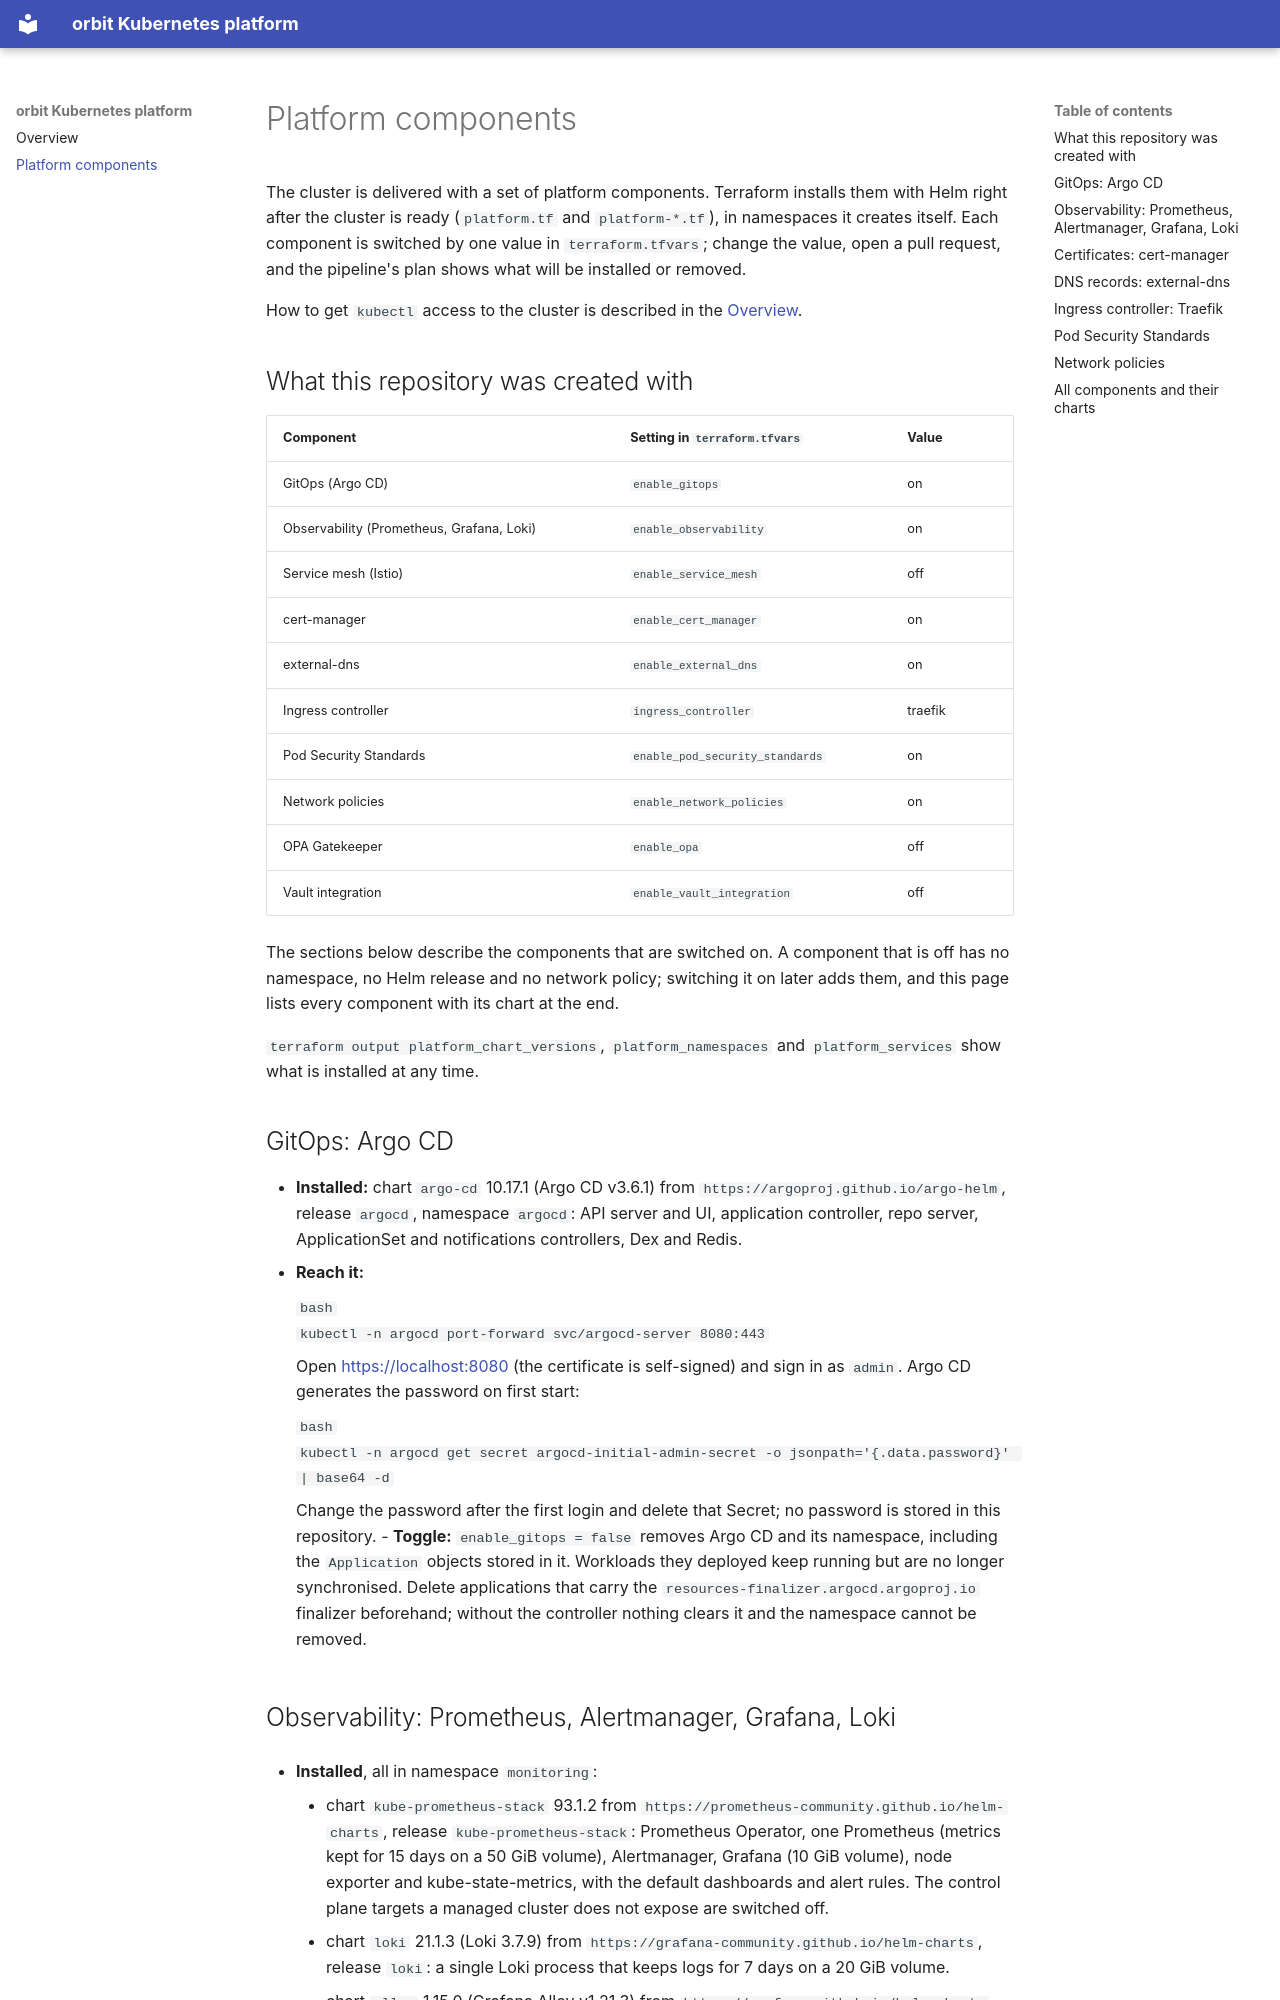

repository: ayoinc/portal-template-ci-06 · page: components/index.html · generator: mkdocs

# Platform components

The cluster is delivered with a set of platform components. Terraform installs them with Helm right after the cluster is ready (`platform.tf` and `platform-*.tf`), in namespaces it creates itself. Each component is switched by one value in `terraform.tfvars`; change the value, open a pull request, and the pipeline's plan shows what will be installed or removed.

How to get `kubectl` access to the cluster is described in the [Overview](index.md).

## What this repository was created with

| Component                         | Setting in `terraform.tfvars`   | Value                                                |
| --------------------------------- | ------------------------------- | ---------------------------------------------------- |
| GitOps (Argo CD)                  | `enable_gitops`                 | on              |
| Observability (Prometheus, Grafana, Loki) | `enable_observability`  | on       |
| Service mesh (Istio)              | `enable_service_mesh`           | off         |
| cert-manager                      | `enable_cert_manager`           | on         |
| external-dns                      | `enable_external_dns`           | on         |
| Ingress controller                | `ingress_controller`            | traefik                                |
| Pod Security Standards            | `enable_pod_security_standards` | on |
| Network policies                  | `enable_network_policies`       | on     |
| OPA Gatekeeper                    | `enable_opa`                    | off                 |
| Vault integration                 | `enable_vault_integration`      | off    |

The sections below describe the components that are switched on. A component that is off has no namespace, no Helm release and no network policy; switching it on later adds them, and this page lists every component with its chart at the end.

`terraform output platform_chart_versions`, `platform_namespaces` and `platform_services` show what is installed at any time.

## GitOps: Argo CD

- **Installed:** chart `argo-cd` 10.17.1 (Argo CD v3.6.1) from `https://argoproj.github.io/argo-helm`, release `argocd`, namespace `argocd`: API server and UI, application controller, repo server, ApplicationSet and notifications controllers, Dex and Redis.
- **Reach it:**

    ```bash
    kubectl -n argocd port-forward svc/argocd-server 8080:443
    ```

    Open <https://localhost:8080> (the certificate is self-signed) and sign in as `admin`. Argo CD generates the password on first start:

    ```bash
    kubectl -n argocd get secret argocd-initial-admin-secret -o jsonpath='{.data.password}' | base64 -d
    ```

    Change the password after the first login and delete that Secret; no password is stored in this repository.
- **Toggle:** `enable_gitops = false` removes Argo CD and its namespace, including the `Application` objects stored in it. Workloads they deployed keep running but are no longer synchronised. Delete applications that carry the `resources-finalizer.argocd.argoproj.io` finalizer beforehand; without the controller nothing clears it and the namespace cannot be removed.
